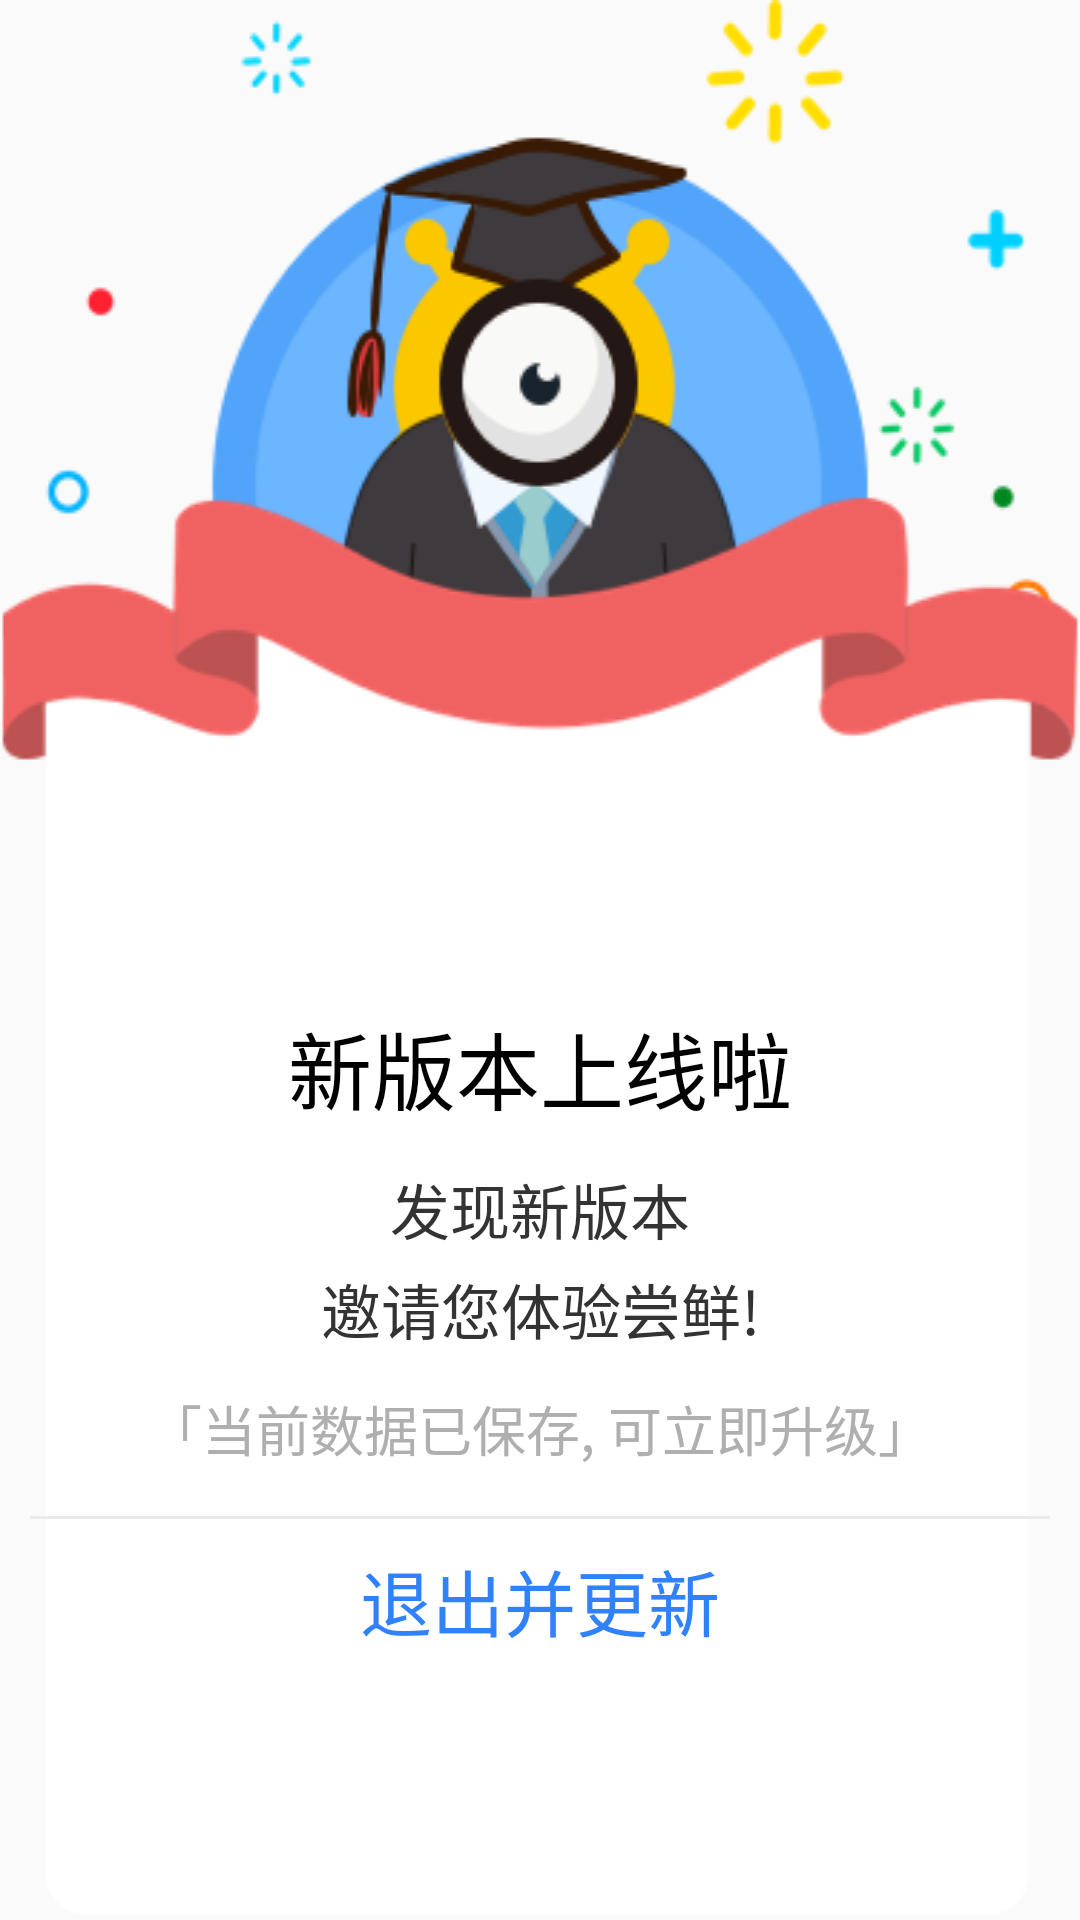

Here is an Android app screen rendered from its layout file. Give the layout XML and the strings, colors and styles it references.
<!-- AndroidManifest.xml: application theme XHAppTheme -->
<!-- res/layout/update_dialog_layout.xml -->
<?xml version="1.0" encoding="utf-8"?>
<LinearLayout xmlns:android="http://schemas.android.com/apk/res/android"
    android:gravity="center"
    android:layout_gravity="center"
    android:orientation="vertical"
    android:background="@drawable/bg_update_dialog"
    android:layout_width="wrap_content"
    android:layout_height="wrap_content">
    <RelativeLayout
        android:id="@+id/update_dialog_top_rl"
        android:layout_width="match_parent"
        android:layout_height="wrap_content">
        <TextView
            android:textSize="28sp"
            android:textColor="#000000"
            android:layout_width="wrap_content"
            android:layout_height="wrap_content"
            android:text="新版本上线啦"
            android:layout_centerInParent="true"/>
    </RelativeLayout>
    <LinearLayout
        android:gravity="center"
        android:orientation="vertical"
        android:id="@+id/update_dialog_center_ll"
        android:paddingTop="12dp"
        android:layout_width="match_parent"
        android:layout_height="wrap_content">
        <TextView
            android:textSize="20sp"
            android:textColor="#333333"
            android:gravity="center"
            android:id="@+id/update_dialog_app_tv"
            android:layout_width="match_parent"
            android:layout_height="wrap_content"
            android:text="发现新版本"/>
        <TextView
            android:textSize="20sp"
            android:textColor="#333333"
            android:gravity="center"
            android:layout_width="match_parent"
            android:layout_height="wrap_content"
            android:layout_marginTop="4dp"
            android:text="邀请您体验尝鲜!"/>
        <TextView
            android:textSize="18sp"
            android:textColor="#afafaf"
            android:gravity="center"
            android:layout_width="match_parent"
            android:layout_height="wrap_content"
            android:layout_marginTop="12dp"
            android:text="「当前数据已保存, 可立即升级」"/>
    </LinearLayout>
    <LinearLayout
        android:gravity="center"
        android:orientation="vertical"
        android:id="@+id/update_dialog_bottom_ll"
        android:layout_width="340dp"
        android:layout_height="wrap_content"
        android:layout_marginTop="16dp">
        <View
            android:background="#eaeaea"
            android:layout_width="match_parent"
            android:layout_height="1dp"/>
        <Button
            android:textSize="24sp"
            android:textColor="@color/text_color_blue"
            android:id="@+id/update_dialog_exit_btn"
            android:background="@android:color/transparent"
            android:layout_width="match_parent"
            android:layout_height="54dp"
            android:text="退出并更新"/>
    </LinearLayout>
</LinearLayout>
<!-- resources referenced by this layout -->
<resources>
  <dimen name="sp_18">18sp</dimen>
  <color name="colorAccent">#ff4081</color>
  <color name="colorPrimary">#0b618c</color>
  <color name="colorPrimaryDark">#303f9f</color>
  <color name="design_default_color_primary">#3f51b5</color>
  <color name="design_default_color_primary_dark">#303f9f</color>
  <style name="Platform.MaterialComponents.Light" parent="@style/Theme.AppCompat.Light">
      </style>
  <color name="mtrl_scrim_color">#52000000</color>
  <dimen name="mtrl_btn_text_btn_padding_left">8dp</dimen>
  <dimen name="mtrl_btn_text_btn_padding_right">8dp</dimen>
  <color name="mtrl_btn_transparent_bg_color">#00ffffff</color>
  <dimen name="mtrl_btn_text_btn_icon_padding">4dp</dimen>
  <style name="Widget.AppCompat.Toolbar" parent="@style/Base.Widget.AppCompat.Toolbar">
      </style>
  <dimen name="mtrl_bottomappbar_fab_cradle_margin">5dp</dimen>
  <dimen name="mtrl_bottomappbar_fab_cradle_rounded_corner_radius">8dp</dimen>
  <dimen name="mtrl_bottomappbar_fab_cradle_vertical_offset">0dp</dimen>
  <dimen name="mtrl_fab_elevation">6dp</dimen>
  <dimen name="mtrl_fab_translation_z_hovered_focused">2dp</dimen>
  <dimen name="mtrl_fab_translation_z_pressed">6dp</dimen>
  <style name="Widget.AppCompat.Button" parent="@style/Base.Widget.AppCompat.Button">
      </style>
  <dimen name="mtrl_btn_padding_left">16dp</dimen>
  <dimen name="mtrl_btn_padding_top">4dp</dimen>
  <dimen name="mtrl_btn_padding_right">16dp</dimen>
  <dimen name="mtrl_btn_padding_bottom">4dp</dimen>
  <dimen name="mtrl_btn_inset">6dp</dimen>
  <dimen name="mtrl_btn_corner_radius">4dp</dimen>
  <dimen name="mtrl_btn_icon_padding">8dp</dimen>
  <style name="CardView" parent="@style/Base.CardView">
      </style>
  <dimen name="mtrl_card_elevation">1dp</dimen>
  <dimen name="mtrl_navigation_elevation">0dp</dimen>
  <dimen name="mtrl_navigation_item_horizontal_padding">22dp</dimen>
  <dimen name="mtrl_navigation_item_icon_padding">14dp</dimen>
  <dimen name="mtrl_snackbar_margin">8dp</dimen>
  <style name="TextAppearance.Design.Counter" parent="@style/TextAppearance.AppCompat.Caption">
      </style>
  <style name="TextAppearance.Design.HelperText" parent="@style/TextAppearance.AppCompat.Caption">
      </style>
  <string name="password_toggle_content_description">Show password</string>
  <dimen name="mtrl_toolbar_default_height">56dp</dimen>
  <style name="Theme.AppCompat.Light" parent="@style/Base.Theme.AppCompat.Light">
      </style>
  <style name="TextAppearance.AppCompat.Body2" parent="@style/Base.TextAppearance.AppCompat.Body2">
      </style>
  <style name="TextAppearance.AppCompat.Body1" parent="@style/Base.TextAppearance.AppCompat.Body1">
      </style>
  <style name="TextAppearance.AppCompat.Title" parent="@style/Base.TextAppearance.AppCompat.Title">
      </style>
  <style name="TextAppearance.AppCompat" parent="@style/Base.TextAppearance.AppCompat">
      </style>
  <style name="Base.Widget.AppCompat.Toolbar" parent="@style/Base.V7.Widget.AppCompat.Toolbar">
      </style>
  <dimen name="design_bottom_navigation_elevation">8dp</dimen>
  <dimen name="design_bottom_navigation_icon_size">24dp</dimen>
  <dimen name="design_fab_border_width">0.5dp</dimen>
  <dimen name="design_fab_elevation">6dp</dimen>
  <dimen name="design_fab_translation_z_hovered_focused">6dp</dimen>
  <dimen name="design_fab_image_size">24dp</dimen>
  <dimen name="design_fab_translation_z_pressed">6dp</dimen>
  <dimen name="design_navigation_max_width">280dp</dimen>
  <dimen name="design_navigation_elevation">16dp</dimen>
  <dimen name="design_navigation_item_horizontal_padding">16dp</dimen>
  <dimen name="design_navigation_item_icon_padding">32dp</dimen>
  <dimen name="design_snackbar_padding_horizontal">12dp</dimen>
  <dimen name="design_snackbar_max_width">-1px</dimen>
  <dimen name="design_snackbar_min_width">-1px</dimen>
  <dimen name="design_snackbar_elevation">6dp</dimen>
  <dimen name="design_snackbar_action_inline_max_width">128dp</dimen>
</resources>
